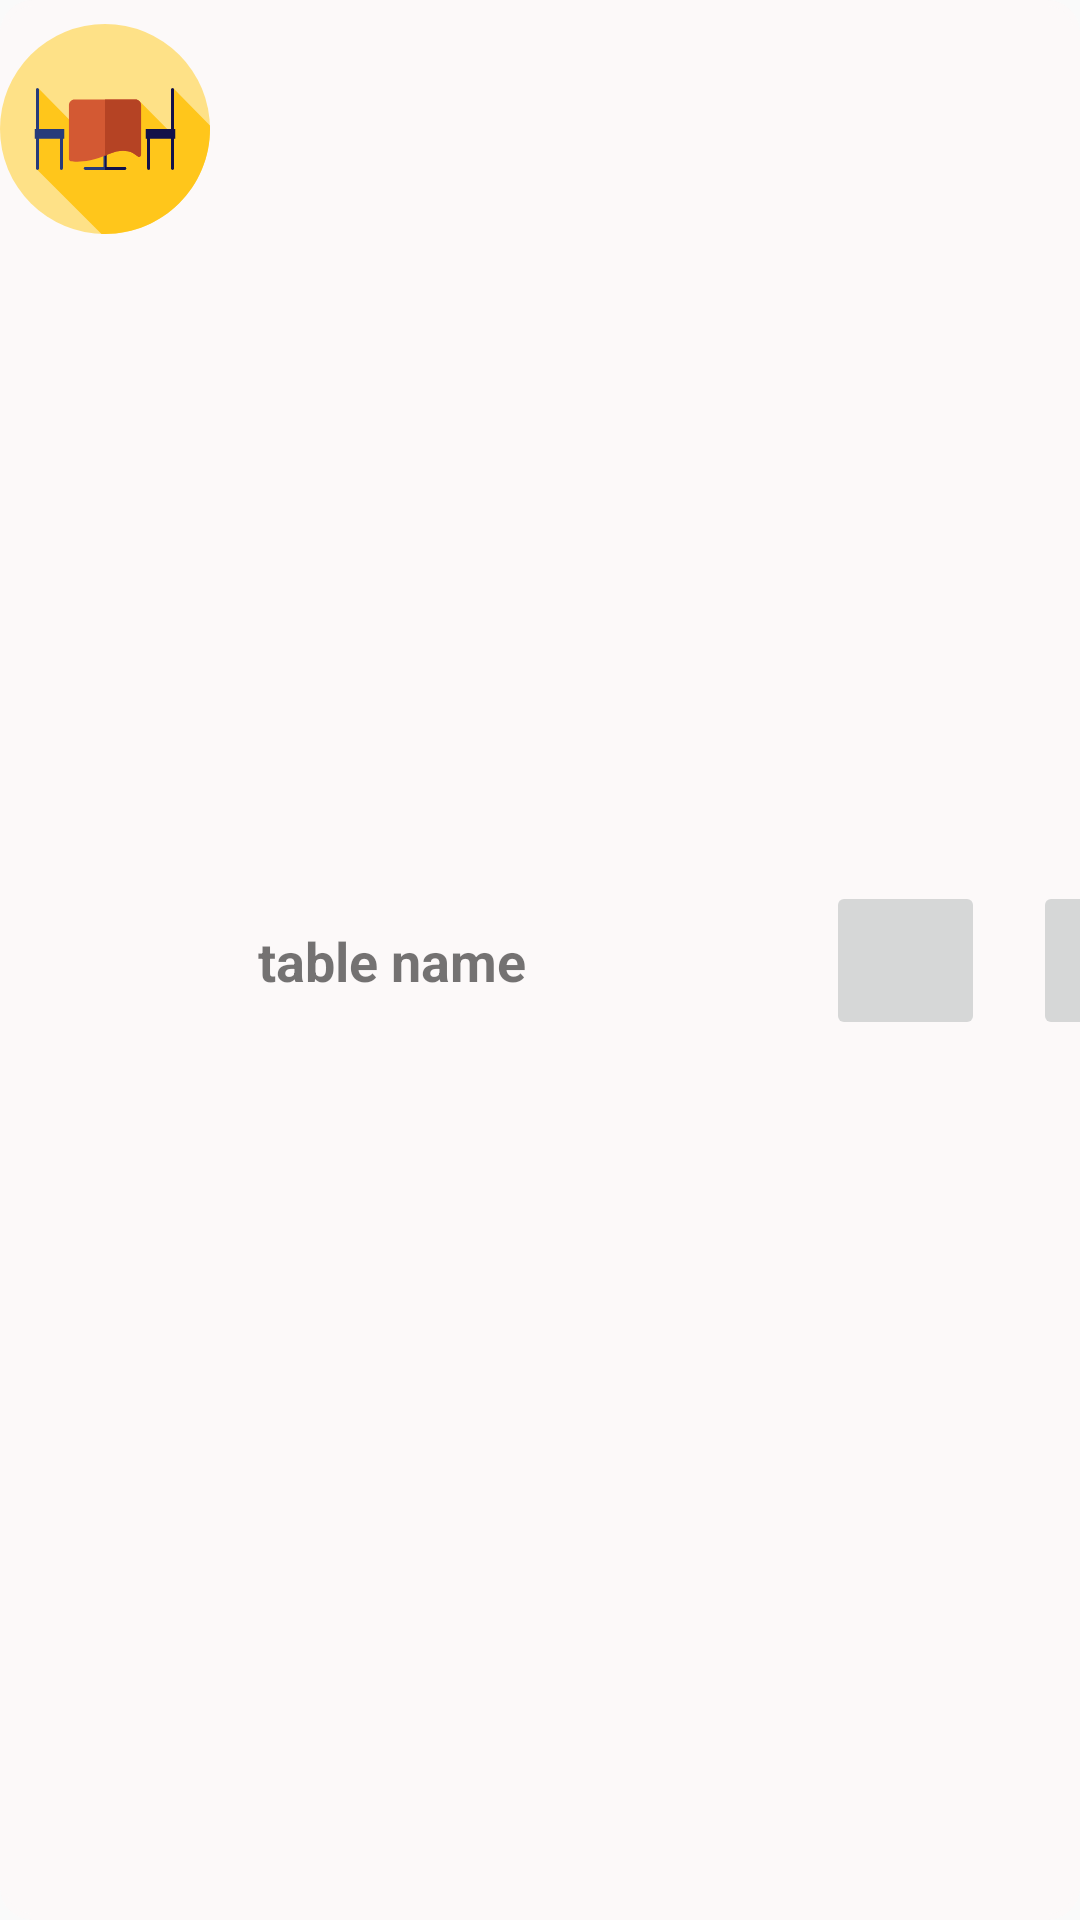

Here is an Android app screen rendered from its layout file. Give the layout XML and the strings, colors and styles it references.
<!-- AndroidManifest.xml: application theme AppTheme -->
<!-- res/layout/tab_manage_table.xml -->
<?xml version="1.0" encoding="utf-8"?>
<android.support.constraint.ConstraintLayout xmlns:android="http://schemas.android.com/apk/res/android"
    xmlns:app="http://schemas.android.com/apk/res-auto"
    xmlns:tools="http://schemas.android.com/tools"
    android:layout_width="match_parent"
    android:layout_height="wrap_content"
    android:layout_marginLeft="5dp"
    android:layout_marginTop="5dp"
    android:layout_marginRight="5dp"
    android:layout_marginBottom="5dp"
    android:background="@drawable/bg_table_diagram">

    <ImageView
        android:id="@+id/imageView2"
        android:layout_width="70dp"
        android:layout_height="70dp"
        android:layout_marginTop="8dp"
        android:layout_marginEnd="8dp"
        android:layout_marginBottom="8dp"
        android:background="@drawable/ic_table"
        android:scaleType="centerCrop"
        app:layout_constraintBottom_toBottomOf="parent"
        app:layout_constraintEnd_toStartOf="@+id/txtTableNameManage"
        app:layout_constraintStart_toStartOf="parent"
        app:layout_constraintTop_toTopOf="parent"
        app:layout_constraintVertical_bias="0.0" />

    <TextView
        android:id="@+id/txtTableNameManage"
        android:layout_width="wrap_content"
        android:layout_height="63dp"
        android:layout_marginStart="8dp"
        android:layout_marginTop="8dp"
        android:layout_marginEnd="100dp"
        android:layout_marginBottom="8dp"
        android:gravity="fill_vertical"
        android:text="table name"
        android:textSize="18sp"
        android:textStyle="bold"
        app:layout_constraintBottom_toBottomOf="parent"
        app:layout_constraintEnd_toStartOf="@+id/imgbDeleteTableManage"
        app:layout_constraintStart_toEndOf="@+id/imageView2"
        app:layout_constraintTop_toTopOf="parent" />

    <ImageButton
        android:id="@+id/imgbDeleteTableManage"
        android:layout_width="53dp"
        android:layout_height="53dp"
        android:layout_marginStart="284dp"
        android:layout_marginTop="8dp"
        android:layout_marginEnd="8dp"
        android:layout_marginBottom="8dp"
        app:layout_constraintBottom_toBottomOf="parent"
        app:layout_constraintEnd_toStartOf="@+id/imgbEditTableManage"
        app:layout_constraintStart_toStartOf="parent"
        app:layout_constraintTop_toTopOf="parent"
        app:layout_constraintVertical_bias="0.5"
        app:srcCompat="@drawable/ic_delete_black_24dp" />

    <ImageButton
        android:id="@+id/imgbEditTableManage"
        android:layout_width="49dp"
        android:layout_height="53dp"
        android:layout_marginStart="8dp"
        android:layout_marginTop="8dp"
        android:layout_marginEnd="8dp"
        android:layout_marginBottom="8dp"
        app:layout_constraintBottom_toBottomOf="parent"
        app:layout_constraintEnd_toEndOf="parent"
        app:layout_constraintStart_toEndOf="@+id/imgbDeleteTableManage"
        app:layout_constraintTop_toTopOf="parent"
        app:layout_constraintVertical_bias="0.5"
        app:srcCompat="@drawable/ic_edit_black_24dp" />

</android.support.constraint.ConstraintLayout>
<!-- resources referenced by this layout -->
<resources>
  <!-- drawable bg_table_diagram (drawable) -->
  <?xml version="1.0" encoding="utf-8"?>
  <shape xmlns:android="http://schemas.android.com/apk/res/android">
      <stroke
          android:width="2dp"
          android:color="#fcf9f9">
      </stroke>
      <corners android:radius="10dp"></corners>
      <solid android:color="#fcf9f9"></solid>
  </shape>
  <!-- drawable ic_table: vector/xml drawable (drawable, 2441 chars, omitted) -->
  <style name="AppTheme" parent="Theme.AppCompat.Light.NoActionBar">
          
          <item name="colorPrimary">@color/colorPrimary</item>
          <item name="colorPrimaryDark">@color/colorPrimaryDark</item>
          <item name="colorAccent">@color/colorAccent</item>
          <item name="android:windowFullscreen">true</item>
  
      </style>
  <!-- not gathered from this repository: default colours our renderer supplied (Android Studio template values) -->
  <color name="colorPrimary">#FF6200EE</color>
  <color name="colorPrimaryDark">#FF3700B3</color>
  <color name="colorAccent">#FF03DAC5</color>
</resources>
